Run: headless pygame with SDL's dummy video driver; simulated clock (each Clock.tick advances the game by its frame time, no real sleeping); random seed 0; keys injected as events and as key.get_pressed() state; no mouse input.
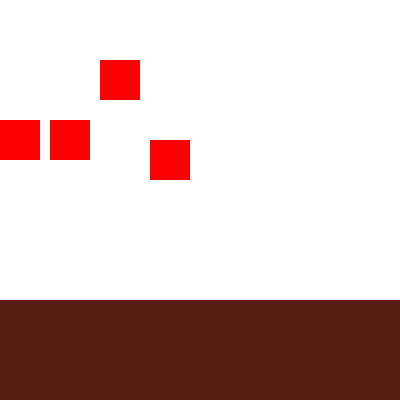
Frame 1 of 4 · flips 1–60 · no input
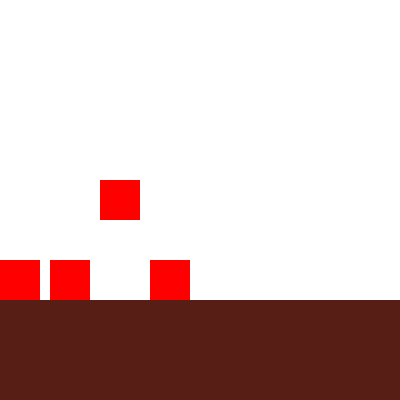
Frame 2 of 4 · flips 61–180 · tapped SPACE, RETURN · held RIGHT (→), D
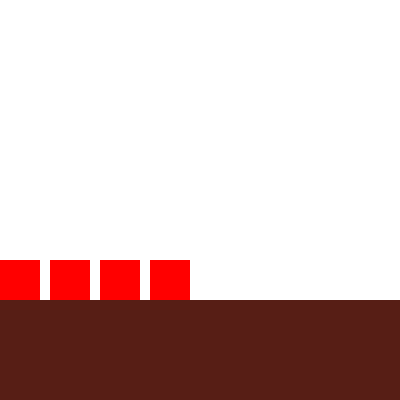
Frame 3 of 4 · flips 181–300 · held DOWN (↓), S
Frame 4 of 4 · flips 301–420 · held LEFT (←), A, UP (↑), W · screen unchanged from frame 3, image omitted

The pygame program that drew these frames:

import pygame, sys
from pygame.locals import *
import random

# Constants
WINDOW_WIDTH = 400
WINDOW_HEIGHT = 400
WHITE = (255, 255, 255)
RED = (255, 0, 0)
GROUND_HEIGHT = 100

pygame.init()

# Ground setup
setGround = pygame.Rect((0, WINDOW_HEIGHT - GROUND_HEIGHT, WINDOW_WIDTH, GROUND_HEIGHT))

# Block class
class Block():
    def __init__(self, x, y, width, height, color):
        self.rect = pygame.Rect(x, y, width, height)
        self.color = color
        self.fall_speed = random.randint(1, 3)  # Random fall speed

    def fall(self):
        if self.rect.bottom < WINDOW_HEIGHT - GROUND_HEIGHT:
            self.rect.y += self.fall_speed

    def draw(self, surface):
        pygame.draw.rect(surface, self.color, self.rect)

### FPS ###
FPS = 60
fpsClock = pygame.time.Clock()

# Screen setup
screen = pygame.display.set_mode((WINDOW_WIDTH, WINDOW_HEIGHT))
pygame.display.set_caption('Test Game')

# Create blocks with independent properties
Block_List = [
    Block(0, 0, 40, 40, RED),
    Block(50, 0, 40, 40, RED),
    Block(100, 0, 40, 40, RED),
    Block(150, 20, 40, 40, RED)
]

# Main game loop
while True:
    for event in pygame.event.get():
        if event.type == QUIT:
            pygame.quit()
            sys.exit()

    # Fill screen with white
    screen.fill(WHITE)

    # Draw the ground
    GROUND = pygame.draw.rect(screen, '#571e15', setGround)

    # Update and draw each block independently
    for block in Block_List:
        block.fall()
        block.draw(screen)

    pygame.display.update()
    fpsClock.tick(FPS)

pygame.quit()
